Run: headless pygame with SDL's dummy video driver; simulated clock (each Clock.tick advances the game by its frame time, no real sleeping); random seed 0; keys injected as events and as key.get_pressed() state; no mouse input.
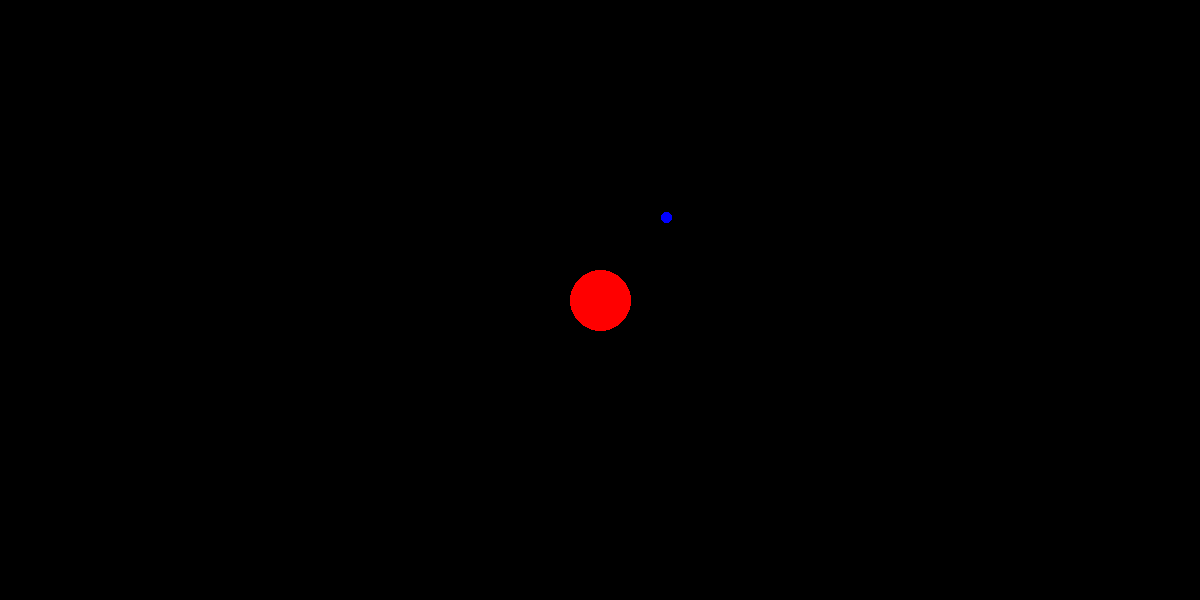
Frame 1 of 3 · flips 1–60 · no input
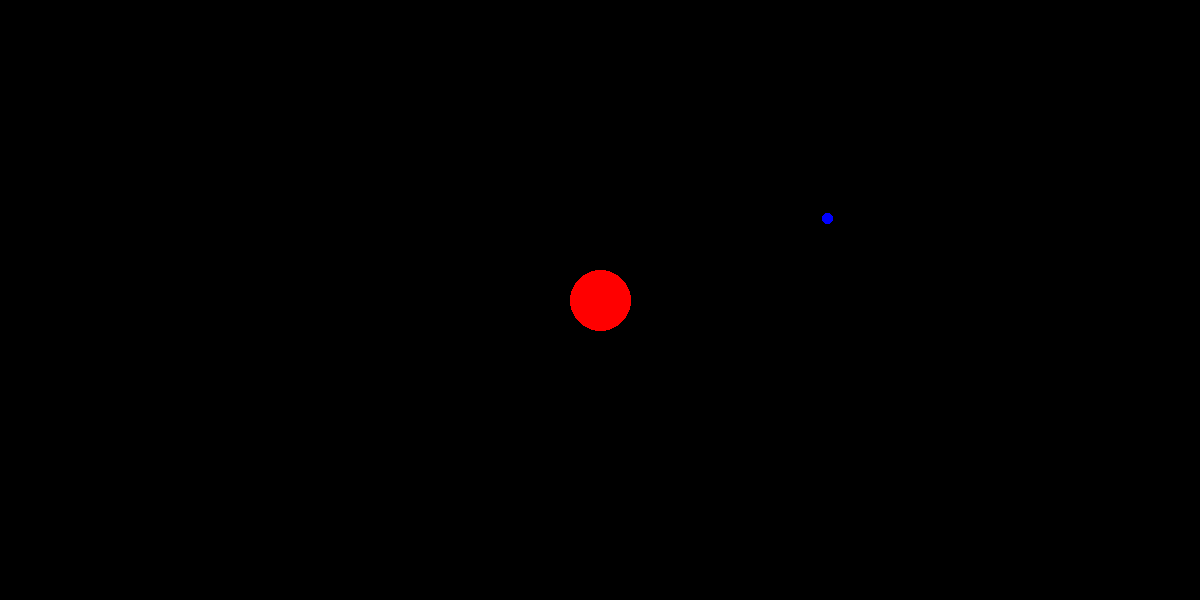
Frame 2 of 3 · flips 61–180 · tapped SPACE, RETURN · held RIGHT (→), D
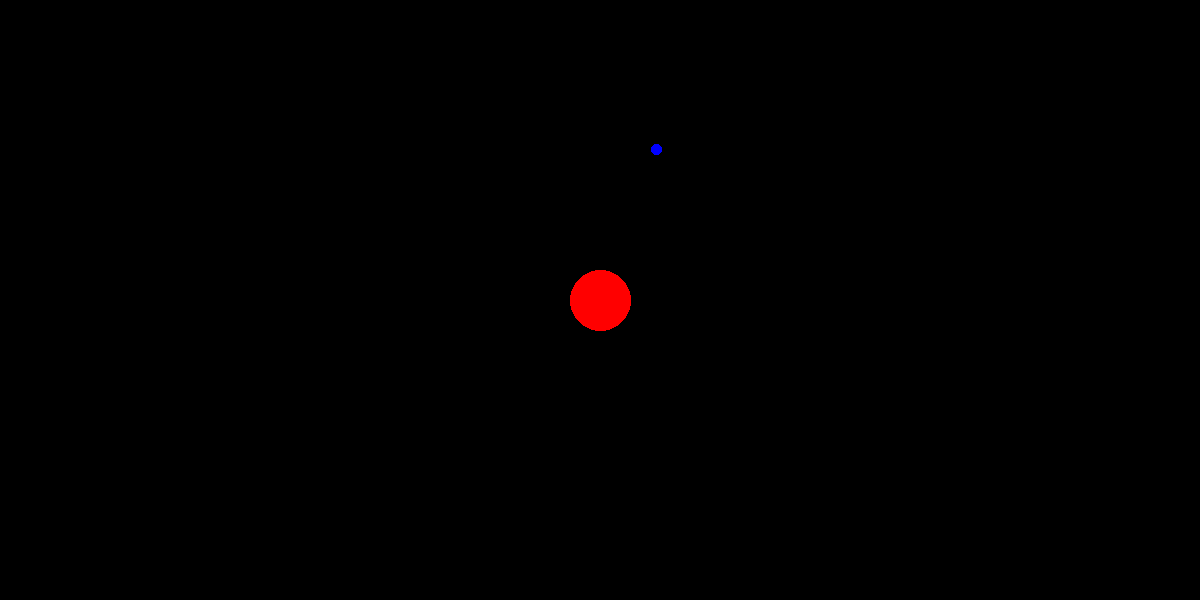
Frame 3 of 3 · flips 181–300 · held DOWN (↓), S

The pygame program that drew these frames:

import pygame

# Setup
pygame.init()
screen = pygame.display.set_mode((1200, 600))
clock = pygame.time.Clock()
### Setup done 

# Colors (R, G, B)
WHITE = (255, 255, 255)
RED = (255, 0, 0)
BLACK = (0, 0, 0)
GREEN = (0, 255, 0);
BLUE = (0, 0, 255)
### Colors Done 

### Settings 
Obj_1_coords = [-200, 0]                    #### CHAAAAAANGE
Obj_1_col = BLUE                            #### CHAAAAAANGE
Obj_1_radius = 5                            #### CHAAAAAANGE
Obj_1_weight = 3                            #### CHAAAAAANGE
Velocity1 = [-5, 7] ## Right, up            #### CHAAAAAANGE
Obj_2_col = RED                             #### CHAAAAAANGE
Obj_2_radius = 30                           #### CHAAAAAANGE
Program_slowdown_percent = 300                #### CHAAAAAANGE
True_velocity1 = [0,0]
### SETTINGS DONE 

Obj_2_coords = [0, 0];
Obj_2_weight = 60
Velocity2 = [0, 0]
Frame_lim_significance = Program_slowdown_percent
# Closing the game
def quit_():
    for event in pygame.event.get():
        if event.type == pygame.QUIT:
            quit()
### Closing done 



# 2d Renderer Functions 
def Plot(x, y, color):
    screen.set_at((int(x + 600), int(300 - y)), color)
    ## CANVAS SETUP = 4 QUADRANTS, FROM X = -300 TO 300 , AND Y = -300 TO 300 

def Fill_Circle(mdpt_x, mdpt_y, Color, Radius):
    x = 0
    y = Radius
    d = 3 - 2 * Radius

    def draw_line(x1, x2, y_pos):
        # Draws a horizontal line between two x-coordinates at a specific y
        for i in range(int(x1), int(x2) + 1):
            Plot(i, y_pos, Color)

    while y >= x:
        # Draw horizontal lines between the mirrored points to fill the circle
        draw_line(mdpt_x - x, mdpt_x + x, mdpt_y + y)
        draw_line(mdpt_x - x, mdpt_x + x, mdpt_y - y)
        draw_line(mdpt_x - y, mdpt_x + y, mdpt_y + x)
        draw_line(mdpt_x - y, mdpt_x + y, mdpt_y - x)

        if d > 0:
            y -= 1
            d = d + 4 * (x - y) + 10
        else:
            d = d + 4 * x + 6
        x += 1
def Frame_limiter():
    Plot_obj_1([10000, 10000],BLACK,Frame_lim_significance,0)
    
def Plot_obj_1(coords, col, radius, weight):
    mdpt_x, mdpt_y = coords;
    Color = col
    Radius = radius;
    Fill_Circle(mdpt_x, mdpt_y, Color, Radius); 
def Plot_obj_2(coords, col, radius, weight):
    mdpt_x, mdpt_y = coords;
    Color = col
    Radius = radius;
    Fill_Circle(mdpt_x, mdpt_y, Color, Radius); 
def Update_coords_and_vel():
    global Obj_1_coords, Velocity1, Obj_2_coords, Obj_1_weight, Obj_2_weight
    
    # 1. Calculate the distance between objects for both axes
    dx = Obj_2_coords[0] - Obj_1_coords[0]
    dy = Obj_2_coords[1] - Obj_1_coords[1]
    
    # Distance squared (r^2) - helps prevent division by zero
    dist_sq = dx**2 + dy**2
    if dist_sq < 500: dist_sq = 500 # Safety buffer
    
    # 2. Calculate Force components
    # Using a small multiplier (0.5) to keep speeds manageable
    force_x = (Obj_1_weight * Obj_2_weight * dx) / dist_sq * 0.5
    force_y = (Obj_1_weight * Obj_2_weight * dy) / dist_sq * 0.5
    
    # 3. Update Velocity (Accelerate the planet)
    Velocity1[0] += force_x
    Velocity1[1] += force_y
    
    # 4. Update Coordinates (Move the planet)
    Obj_1_coords[0] += Velocity1[0]
    Obj_1_coords[1] += Velocity1[1]
    

    
# Window Setup
screen.fill(BLACK) # Clear screen with black   
for i in range (-300, 300):     ## Temp function for drawing all of the quadrants
    Plot(i, 0, BLACK)
for i in range (-300, 300):     ## Temp function for drawing all of the quadrants
    Plot (0, i, BLACK)

# Gameloop
while True:
    
    pygame.display.flip() # Update the display
    Plot_obj_1(Obj_1_coords,BLACK,Obj_1_radius,Obj_1_weight)
    Frame_limiter() 
    Update_coords_and_vel()
    Plot_obj_1(Obj_1_coords,Obj_1_col,Obj_1_radius,Obj_1_weight)
    Plot_obj_2(Obj_2_coords,Obj_2_col,Obj_2_radius,Obj_2_weight)
    quit_() 

    
    
    

pygame.quit()
